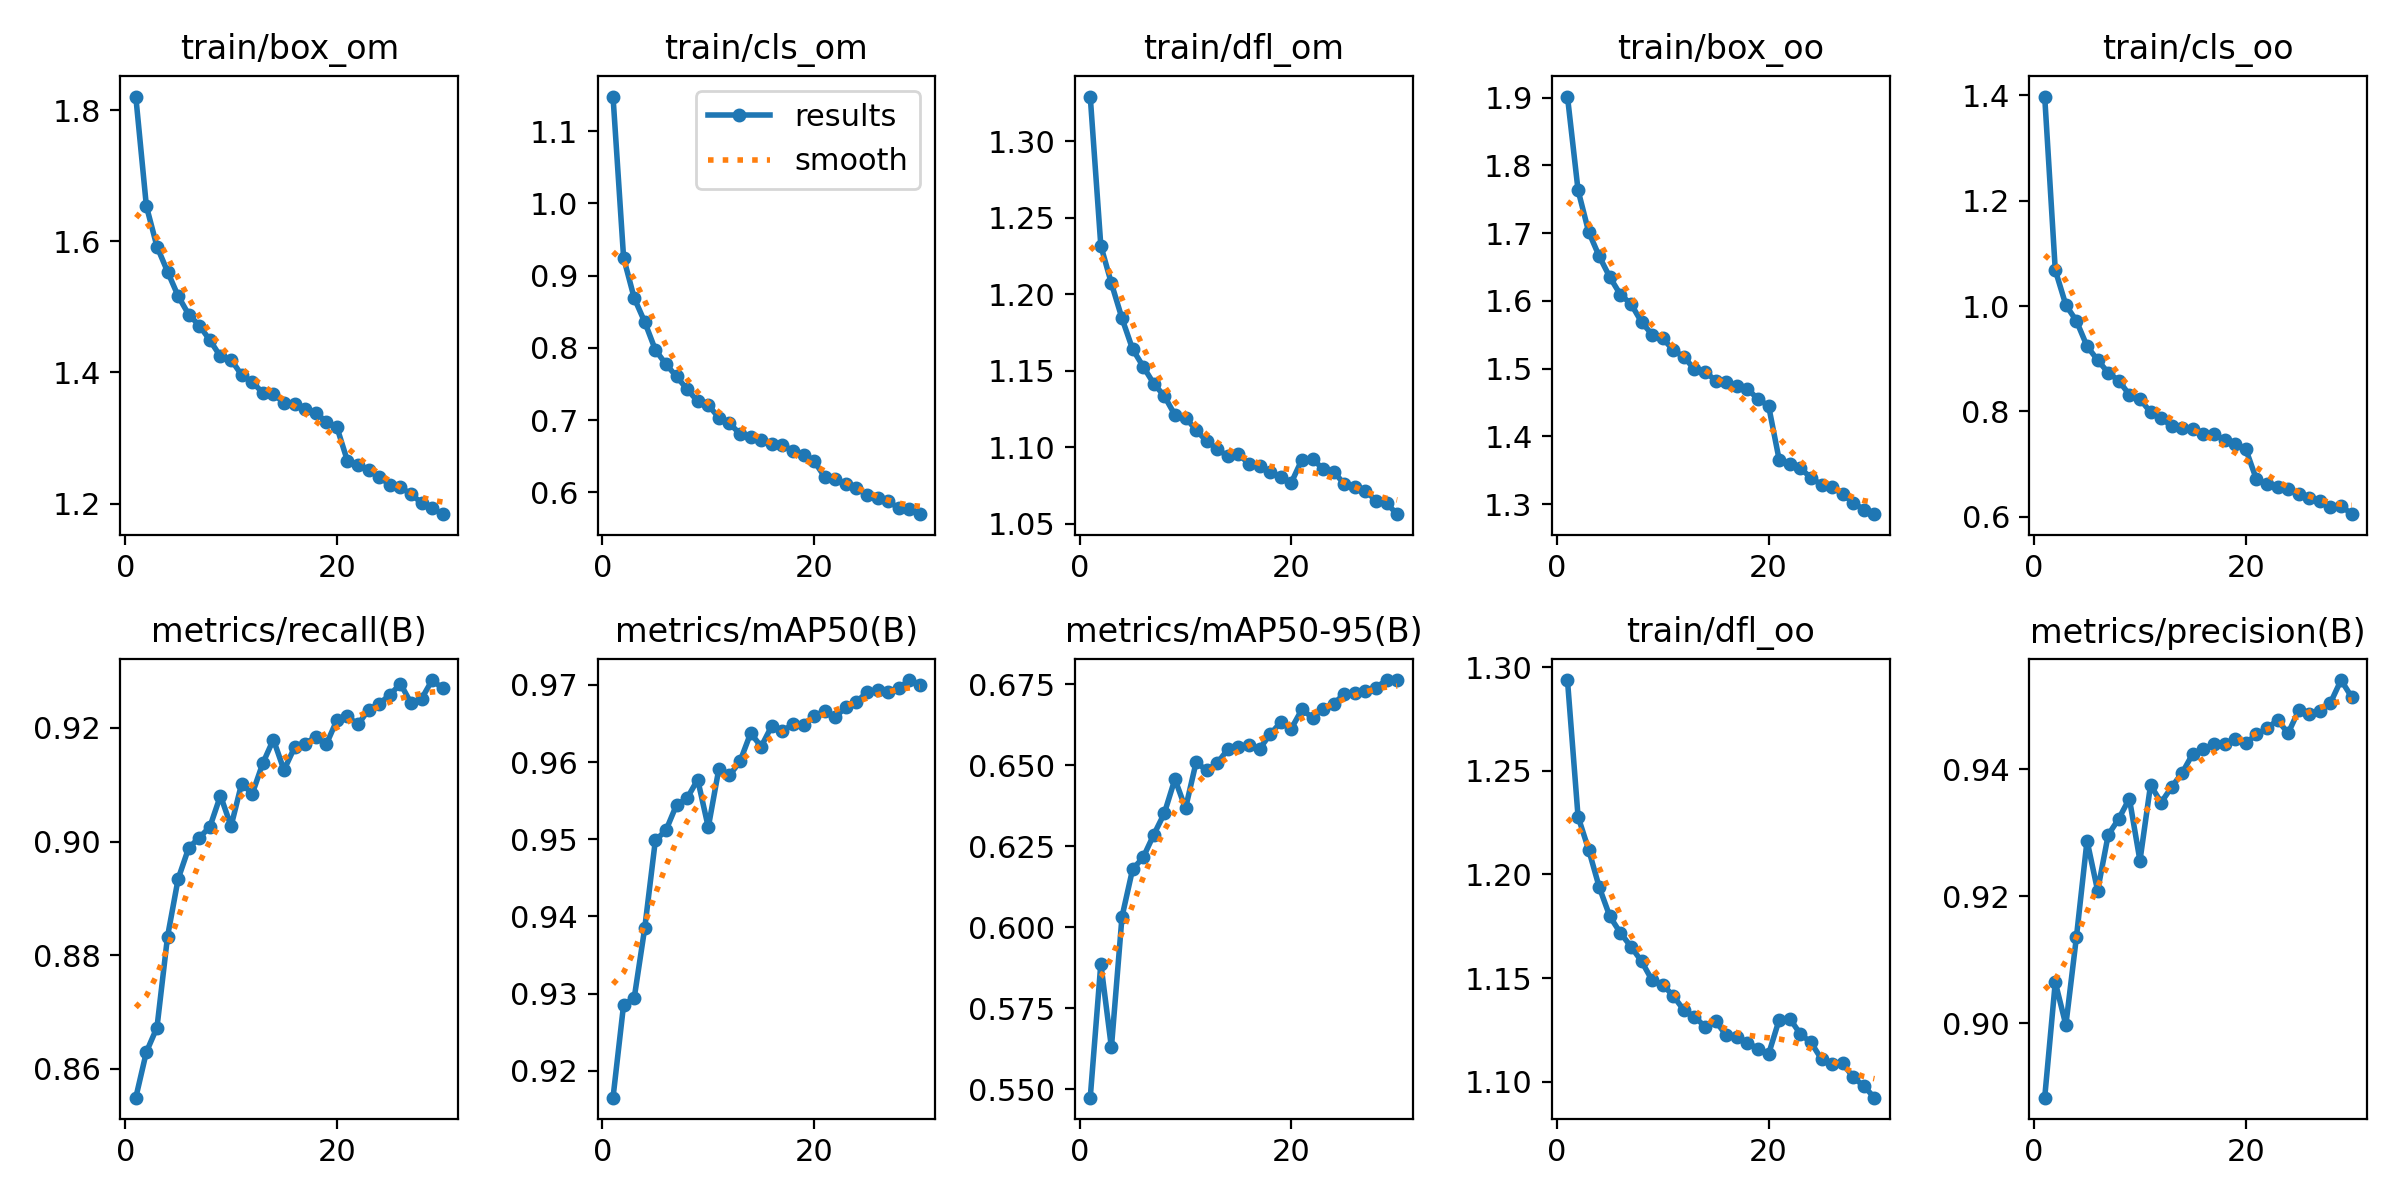

Values plotted in this chart, from the file beside it:
epoch, train/box_om, train/cls_om, train/dfl_om, train/box_oo, train/cls_oo, train/dfl_oo, metrics/precision(B), metrics/recall(B), metrics/mAP50(B), metrics/mAP50-95(B), val/box_om, val/cls_om, val/dfl_om, val/box_oo, val/cls_oo, val/dfl_oo, lr/pg0, lr/pg1, lr/pg2
1, 1.821, 1.148, 1.329, 1.902, 1.398, 1.294, 0.8883, 0.8549, 0.9165, 0.5474, 1.313, 0.7064, 1.107, 1.39, 0.6788, 1.147, 0.0006656, 0.0006656, 0.0006656
2, 1.654, 0.9248, 1.232, 1.764, 1.068, 1.228, 0.9064, 0.863, 0.9286, 0.5887, 1.246, 0.6327, 1.08, 1.307, 0.5796, 1.119, 0.001288, 0.001288, 0.001288
3, 1.592, 0.8691, 1.207, 1.702, 1.002, 1.212, 0.8997, 0.8673, 0.9294, 0.5629, 1.306, 0.667, 1.096, 1.382, 0.6069, 1.136, 0.001867, 0.001867, 0.001867
4, 1.554, 0.8358, 1.184, 1.666, 0.9718, 1.194, 0.9136, 0.8833, 0.9385, 0.6032, 1.201, 0.621, 1.056, 1.274, 0.5486, 1.101, 0.001802, 0.001802, 0.001802
5, 1.517, 0.7972, 1.164, 1.635, 0.9239, 1.18, 0.9287, 0.8934, 0.9499, 0.6179, 1.184, 0.5908, 1.047, 1.265, 0.4985, 1.091, 0.001802, 0.001802, 0.001802
6, 1.488, 0.7775, 1.153, 1.609, 0.8976, 1.172, 0.9209, 0.8989, 0.9512, 0.6216, 1.172, 0.5776, 1.037, 1.239, 0.5142, 1.08, 0.001736, 0.001736, 0.001736
7, 1.472, 0.7604, 1.142, 1.596, 0.8735, 1.165, 0.9296, 0.9007, 0.9545, 0.6286, 1.16, 0.5685, 1.03, 1.223, 0.5059, 1.073, 0.00167, 0.00167, 0.00167
8, 1.449, 0.7428, 1.133, 1.569, 0.8583, 1.158, 0.9322, 0.9026, 0.9553, 0.6352, 1.145, 0.5638, 1.026, 1.205, 0.5042, 1.065, 0.001604, 0.001604, 0.001604
9, 1.424, 0.7261, 1.121, 1.55, 0.8317, 1.149, 0.9354, 0.9081, 0.9577, 0.6457, 1.127, 0.5581, 1.019, 1.178, 0.4869, 1.054, 0.001538, 0.001538, 0.001538
10, 1.419, 0.7207, 1.119, 1.545, 0.8236, 1.147, 0.9256, 0.9027, 0.9516, 0.6367, 1.133, 0.5759, 1.023, 1.189, 0.5138, 1.063, 0.001472, 0.001472, 0.001472
11, 1.396, 0.7034, 1.111, 1.527, 0.7985, 1.141, 0.9375, 0.9102, 0.9591, 0.6509, 1.109, 0.5525, 1.012, 1.162, 0.4883, 1.046, 0.001406, 0.001406, 0.001406
12, 1.386, 0.6955, 1.104, 1.518, 0.7877, 1.135, 0.9347, 0.9084, 0.9583, 0.6485, 1.12, 0.5405, 1.017, 1.174, 0.4843, 1.052, 0.00134, 0.00134, 0.00134
13, 1.369, 0.6808, 1.099, 1.499, 0.7718, 1.131, 0.9372, 0.9138, 0.9601, 0.6507, 1.125, 0.5372, 1.013, 1.173, 0.4753, 1.047, 0.001274, 0.001274, 0.001274
14, 1.367, 0.677, 1.094, 1.496, 0.7685, 1.127, 0.9394, 0.918, 0.9637, 0.6549, 1.107, 0.5256, 1.008, 1.16, 0.4588, 1.048, 0.001208, 0.001208, 0.001208
15, 1.354, 0.6731, 1.095, 1.482, 0.7665, 1.129, 0.9424, 0.9126, 0.962, 0.6555, 1.102, 0.5331, 1.007, 1.156, 0.4664, 1.043, 0.001142, 0.001142, 0.001142
16, 1.351, 0.6668, 1.089, 1.48, 0.7569, 1.122, 0.9431, 0.9166, 0.9647, 0.6562, 1.113, 0.5247, 1.012, 1.162, 0.4593, 1.046, 0.001076, 0.001076, 0.001076
17, 1.344, 0.6653, 1.088, 1.474, 0.7572, 1.122, 0.9439, 0.9172, 0.964, 0.6551, 1.114, 0.5239, 1.01, 1.161, 0.463, 1.042, 0.00101, 0.00101, 0.00101
18, 1.339, 0.6577, 1.084, 1.47, 0.7456, 1.119, 0.9439, 0.9184, 0.9649, 0.6596, 1.098, 0.5227, 1.002, 1.146, 0.4618, 1.036, 0.000944, 0.000944, 0.000944
19, 1.325, 0.6513, 1.08, 1.455, 0.7375, 1.116, 0.9448, 0.9171, 0.9648, 0.6633, 1.087, 0.5201, 1.002, 1.134, 0.4631, 1.035, 0.000878, 0.000878, 0.000878
20, 1.317, 0.6432, 1.077, 1.445, 0.7283, 1.113, 0.9441, 0.9214, 0.9659, 0.6613, 1.097, 0.5101, 1.005, 1.148, 0.4463, 1.042, 0.000812, 0.000812, 0.000812
21, 1.265, 0.6213, 1.092, 1.366, 0.6712, 1.13, 0.9455, 0.922, 0.9666, 0.6673, 1.078, 0.508, 0.9996, 1.129, 0.4409, 1.034, 0.000746, 0.000746, 0.000746
22, 1.26, 0.6181, 1.092, 1.359, 0.6614, 1.131, 0.9464, 0.9206, 0.9658, 0.6646, 1.091, 0.5024, 1.003, 1.142, 0.433, 1.04, 0.00068, 0.00068, 0.00068
23, 1.251, 0.6108, 1.086, 1.353, 0.6567, 1.123, 0.9477, 0.9232, 0.9672, 0.6674, 1.086, 0.5071, 0.9985, 1.13, 0.4499, 1.03, 0.000614, 0.000614, 0.000614
24, 1.241, 0.6054, 1.084, 1.339, 0.6524, 1.119, 0.9456, 0.9243, 0.9678, 0.669, 1.083, 0.5032, 1, 1.125, 0.4459, 1.032, 0.000548, 0.000548, 0.000548
25, 1.228, 0.5963, 1.076, 1.329, 0.6431, 1.111, 0.9492, 0.9258, 0.9691, 0.672, 1.078, 0.4998, 0.9958, 1.121, 0.4419, 1.028, 0.000482, 0.000482, 0.000482
26, 1.225, 0.5927, 1.074, 1.326, 0.6356, 1.109, 0.9486, 0.9278, 0.9694, 0.6724, 1.075, 0.4945, 0.9951, 1.12, 0.4317, 1.027, 0.000416, 0.000416, 0.000416
27, 1.214, 0.588, 1.071, 1.315, 0.6296, 1.109, 0.9492, 0.9244, 0.969, 0.6731, 1.073, 0.497, 0.9953, 1.114, 0.4429, 1.026, 0.00035, 0.00035, 0.00035
28, 1.201, 0.5776, 1.065, 1.302, 0.6186, 1.102, 0.9504, 0.9251, 0.9696, 0.674, 1.073, 0.4943, 0.9931, 1.112, 0.4423, 1.024, 0.000284, 0.000284, 0.000284
29, 1.194, 0.5772, 1.063, 1.292, 0.6211, 1.098, 0.954, 0.9284, 0.9706, 0.6763, 1.068, 0.4894, 0.9922, 1.108, 0.4324, 1.023, 0.000218, 0.000218, 0.000218
30, 1.184, 0.5697, 1.056, 1.285, 0.6049, 1.092, 0.9513, 0.9269, 0.97, 0.6762, 1.069, 0.4907, 0.992, 1.109, 0.4348, 1.022, 0.000152, 0.000152, 0.000152
